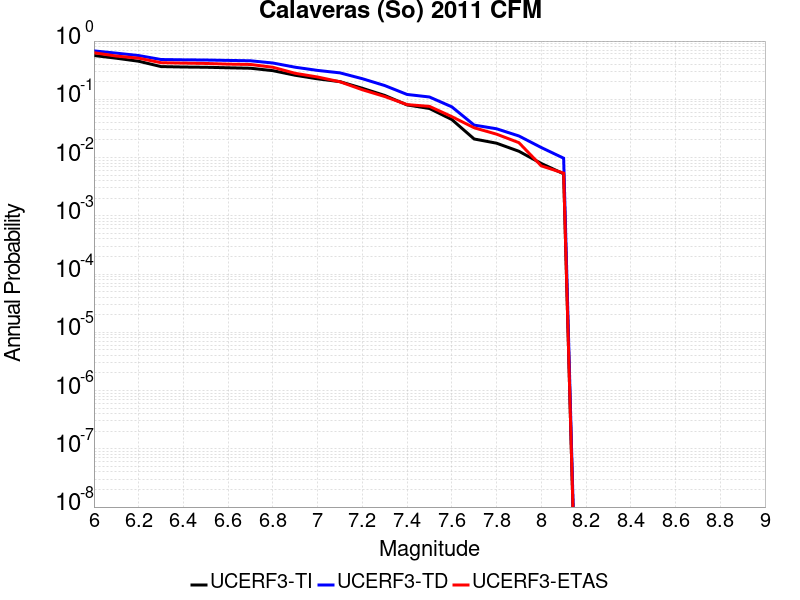

The table this chart was drawn from, first rows:
Magnitude, UCERF3-TI Prob, UCERF3-TD Prob, UCERF3-ETAS Prob
6.0, 0.565, 0.6781, 0.6306
6.1, 0.5078, 0.6202, 0.5532
6.2, 0.4503, 0.5638, 0.5081
6.3, 0.3646, 0.4822, 0.4252
6.4, 0.3586, 0.4762, 0.418
6.5, 0.3551, 0.4727, 0.4126
6.6, 0.3479, 0.4654, 0.4018
6.7, 0.3417, 0.4588, 0.3964
6.8, 0.3103, 0.42, 0.355
6.9, 0.2586, 0.3554, 0.2793
7.0, 0.2246, 0.3134, 0.2414
7.1, 0.201, 0.2844, 0.2
7.2, 0.1547, 0.2258, 0.1459
7.3, 0.1166, 0.1723, 0.1117
7.4, 0.08009, 0.1212, 0.08108
7.5, 0.06954, 0.1096, 0.07568
7.6, 0.04497, 0.07429, 0.05045
7.7, 0.02084, 0.03609, 0.03243
7.8, 0.01765, 0.03121, 0.02523
7.9, 0.01283, 0.02348, 0.01802
8.0, 0.007916, 0.01487, 0.007207
8.1, 0.005259, 0.00975, 0.005405
